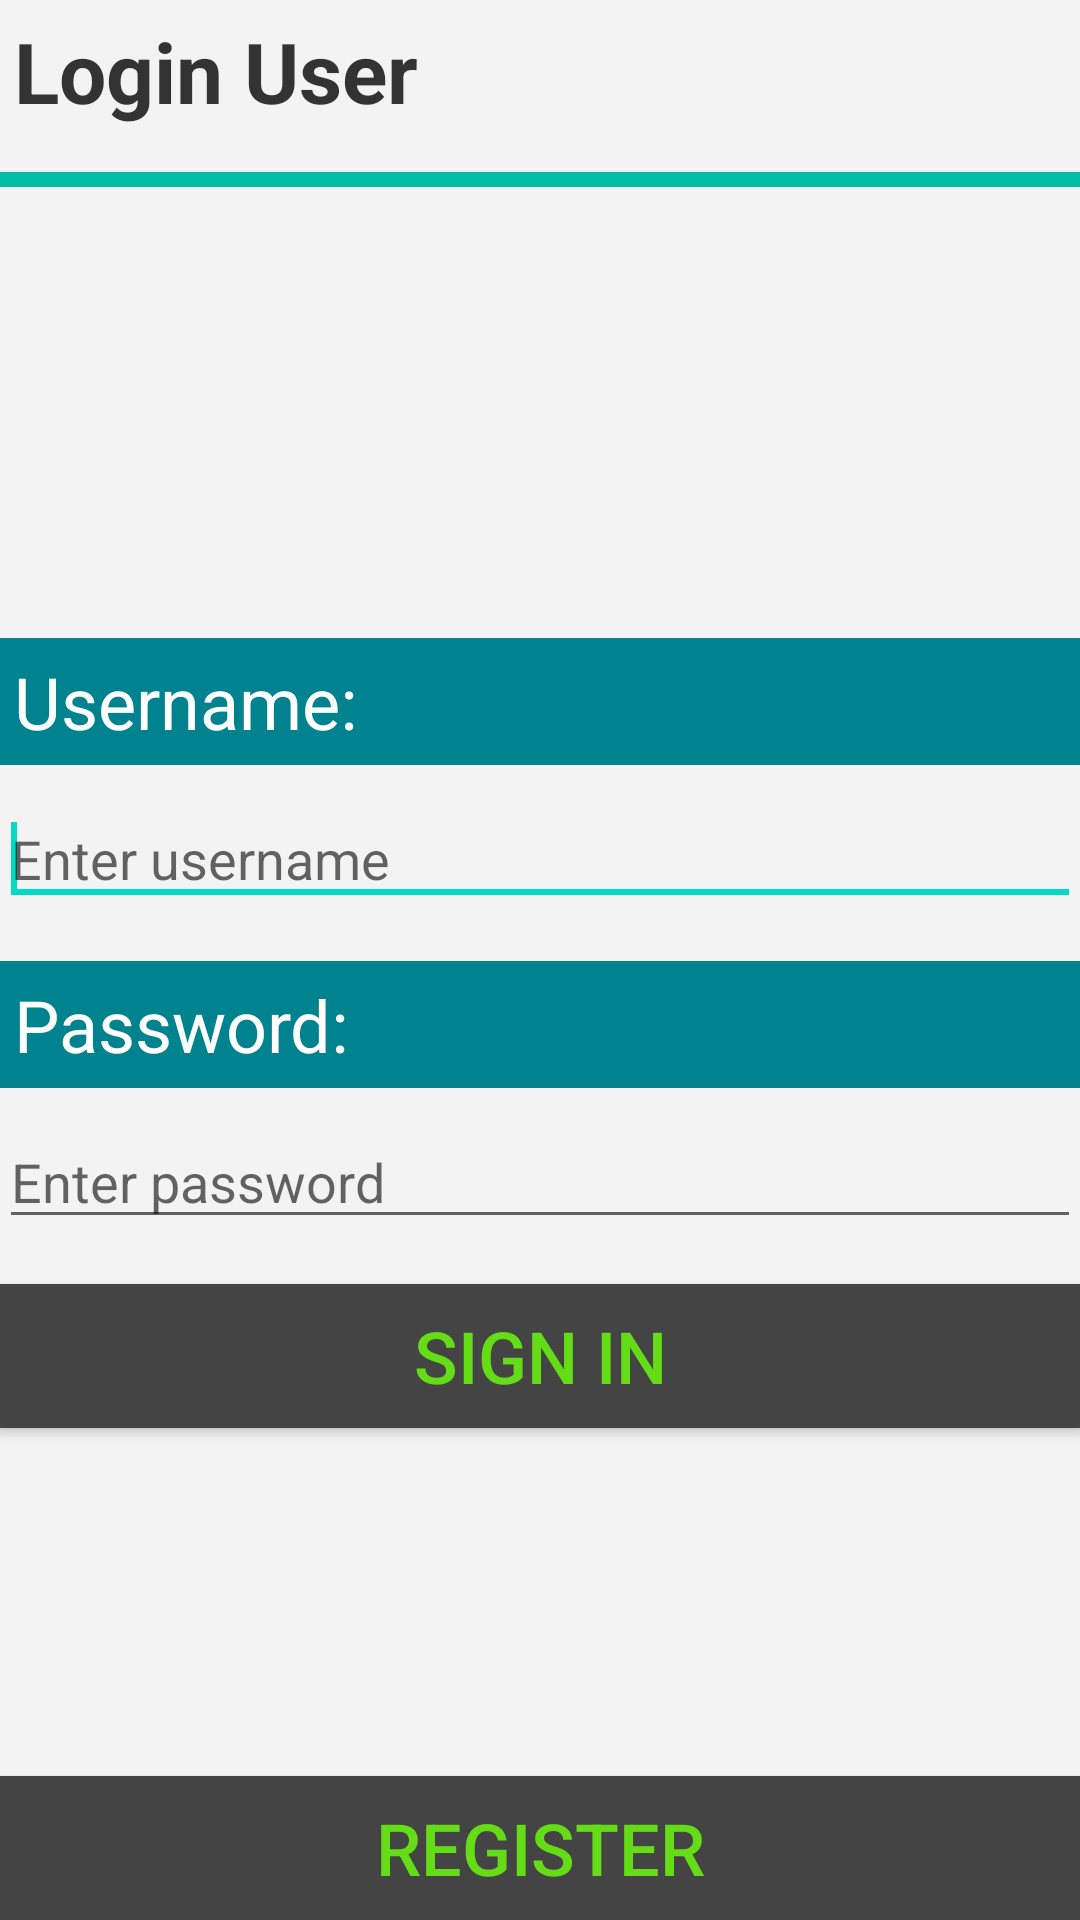

The Android layout XML behind this screen, and the referenced resources:
<!-- AndroidManifest.xml: application theme AppTheme -->
<!-- res/layout/login_layout.xml -->
<LinearLayout xmlns:android="http://schemas.android.com/apk/res/android"
    xmlns:tools="http://schemas.android.com/tools"
    android:layout_width="match_parent"
    android:layout_height="match_parent"
    android:background="#f3f3f3"
    android:orientation="vertical"
    android:paddingBottom="@dimen/activity_vertical_margin"
    android:paddingLeft="@dimen/activity_horizontal_margin"
    android:paddingRight="@dimen/activity_horizontal_margin"
    android:paddingTop="@dimen/activity_vertical_margin"
    tools:context=".LoginActivity" >

    <TextView
        android:id="@+id/sign_up"
        android:layout_width="match_parent"
        android:layout_height="wrap_content"
        android:layout_gravity="right"
        android:padding="5dp"
        android:text="Login User"
        android:textColor="#333"
        android:textSize="28sp"
        android:textStyle="bold" />

    <View
        android:layout_width="match_parent"
        android:layout_height="5dp"
        android:layout_marginBottom="10dp"
        android:layout_marginTop="10dp"
        android:background="#00bfa5" />

    <LinearLayout
        android:layout_width="match_parent"
        android:layout_height="0dp"
        android:layout_weight="1"
        android:gravity="center_vertical"
        android:orientation="vertical" >

        <TextView
            android:id="@+id/error_messages"
            android:layout_width="wrap_content"
            android:layout_height="wrap_content"
            android:layout_gravity="center_horizontal"
            android:text=""
            android:textAppearance="?android:attr/textAppearanceMedium"
            android:textColor="#009688" />

        <TextView
            android:layout_width="match_parent"
            android:layout_height="wrap_content"
            android:background="#00838f"
            android:padding="5dp"
            android:text="@string/username"
            android:textColor="#fff"
            android:textSize="24sp" />

        <EditText
            android:id="@+id/login_username"
            android:layout_width="match_parent"
            android:layout_height="wrap_content"
            android:layout_marginTop="9dp"
            android:ems="10"
            android:hint="Enter username"
            android:inputType="text" >

            <requestFocus />
        </EditText>

        <TextView
            android:layout_width="match_parent"
            android:layout_height="wrap_content"
            android:layout_marginTop="15dp"
            android:background="#00838f"
            android:padding="5dp"
            android:text="@string/password_label"
            android:textColor="#fff"
            android:textSize="24sp" />

        <EditText
            android:id="@+id/login_password"
            android:layout_width="match_parent"
            android:layout_height="wrap_content"
            android:layout_marginTop="9dp"
            android:ems="10"
            android:hint="Enter password"
            android:inputType="textPassword" />

        <Button
            android:id="@+id/sign_in"
            android:layout_width="match_parent"
            android:layout_height="wrap_content"
            android:layout_gravity="right"
            android:layout_marginTop="15dp"
            android:background="#444"
            android:onClick="signIn"
            android:padding="5dp"
            android:text="@string/sign_in_label"
            android:textColor="#64dd17"
            android:textSize="24sp" />
    </LinearLayout>

    <Button
        android:id="@+id/registerButton"
        android:layout_width="match_parent"
        android:layout_height="wrap_content"
        android:background="#444"
        android:onClick="showRegistration"
        android:padding="5dp"
        android:text="Register"
        android:textColor="#64dd17"
        android:textSize="24sp" />

</LinearLayout>
<!-- resources referenced by this layout -->
<resources>
  <string name="password_label">Password:</string>
  <string name="sign_in_label">Sign In</string>
  <string name="username">Username:</string>
</resources>
